Run: headless pygame with SDL's dummy video driver; simulated clock (each Clock.tick advances the game by its frame time, no real sleeping); random seed 0; keys injected as events and as key.get_pressed() state; no mouse input.
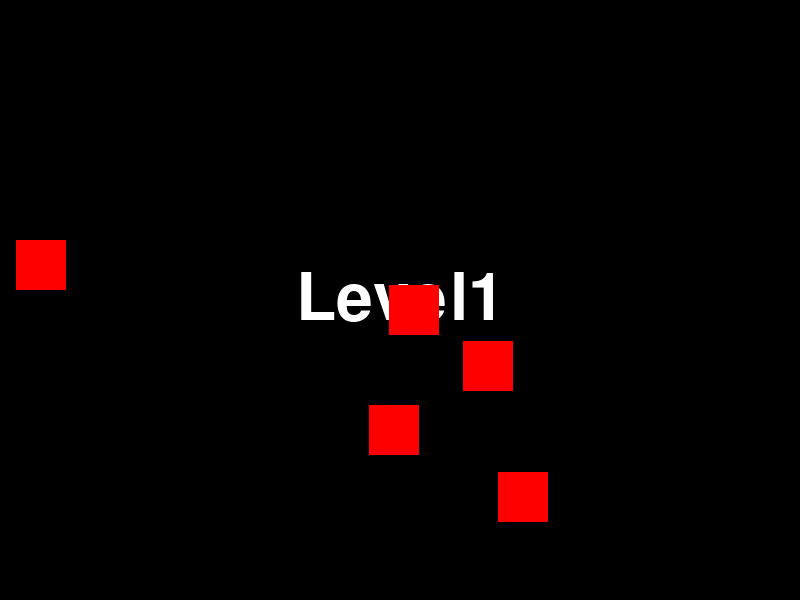
Frame 1 of 4 · flips 1–60 · no input
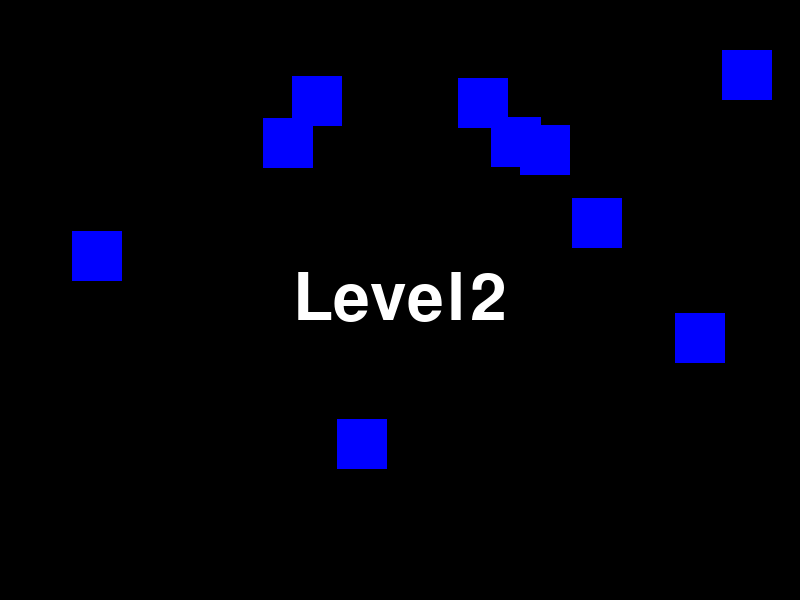
Frame 2 of 4 · flips 61–180 · tapped SPACE, RETURN · held RIGHT (→), D
Frame 3 of 4 · flips 181–300 · held DOWN (↓), S · screen unchanged from frame 2, image omitted
Frame 4 of 4 · flips 301–420 · held LEFT (←), A, UP (↑), W · screen unchanged from frame 3, image omitted

The pygame program that drew these frames:

import pygame as pg
import random

SCREEN_WIDTH, SCREEN_HEIGHT = 800, 600
FPS = 60

pg.init()
screen = pg.display.set_mode([SCREEN_WIDTH, SCREEN_HEIGHT])
pg.display.set_caption("Имя игры")

font_xl = pg.font.Font(None, 96)


class BasicSprite(pg.sprite.Sprite):
    def __init__(self, color, x, y, width, height):
        super().__init__()
        self.image = pg.Surface([width, height])
        self.image.fill(color)
        self.rect = self.image.get_rect(center=(x, y))


class Scene():
    sprites = pg.sprite.Group()

    def process_input(self, events):
        pass

    def update(self):
        self.sprites.update()

    def render(self, message):
        screen.fill('black')
        text = font_xl.render(message, 1, 'white')
        screen.blit(text, text.get_rect(center=(SCREEN_WIDTH // 2, SCREEN_HEIGHT // 2)))
        self.sprites.draw(screen)


class Level1(Scene):
    def __init__(self):
        self.sprites = pg.sprite.Group()
        for _ in range(5):
            sprite = BasicSprite('red', random.randint(0, SCREEN_WIDTH - 50), random.randint(0, SCREEN_HEIGHT - 50), 50,
                                 50)
            self.sprites.add(sprite)

    def process_input(self, events):
        for e in events:
            if e.type == pg.KEYDOWN:
                if e.key == pg.K_SPACE:
                    return Level2()
        return self

    def render(self):
        super().render("Level1")


class Level2(Scene):
    def __init__(self):
        self.sprites = pg.sprite.Group()
        for _ in range(10):
            sprite = BasicSprite('blue', random.randint(0, SCREEN_WIDTH - 50), random.randint(0, SCREEN_HEIGHT - 50),
                                 50, 50)
            self.sprites.add(sprite)

    def process_input(self, events):
        for e in events:
            if e.type == pg.KEYDOWN:
                if e.key == pg.K_SPACE:
                    return Level3()
        return self

    def render(self):
        super().render("Level2")


class Level3(Scene):
    def __init__(self):
        self.sprites = pg.sprite.Group()
        for _ in range(15):
            sprite = BasicSprite('green', random.randint(0, SCREEN_WIDTH - 50), random.randint(0, SCREEN_HEIGHT - 50),
                                 50, 50)
            self.sprites.add(sprite)

    def process_input(self, events):
        for e in events:
            if e.type == pg.KEYDOWN:
                if e.key == pg.K_SPACE:
                    return Level1()
        return self

    def render(self):
        super().render("Level3")


def main():
    current_scene = Level1()
    while current_scene:
        events = pg.event.get()
        for event in events:
            if event.type == pg.QUIT:
                return

        next_scene = current_scene.process_input(events)
        if next_scene:
            current_scene = next_scene
        current_scene.update()
        current_scene.render()
        pg.display.update()
        pg.time.delay(1000 // FPS)


if __name__ == "__main__":
    main()
    pg.quit()
